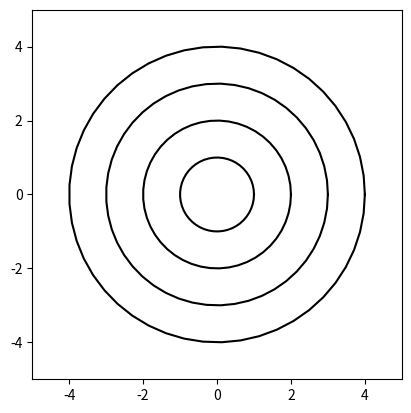

This figure's Python source:
import numpy as np
import matplotlib.pyplot as plt

def main():

    plt.axes(aspect="equal")
    plt.xlim(-5, 5)
    plt.ylim(-5, 5)
    for r in [1, 2, 3, 4]:
        t = np.linspace(0, 2 * np.pi)
        x = r * np.cos(t)
        y = r * np.sin(t)
        plt.plot(x, y, color="black")
    plt.savefig("rotation.png")

if __name__ == "__main__":
    main()
